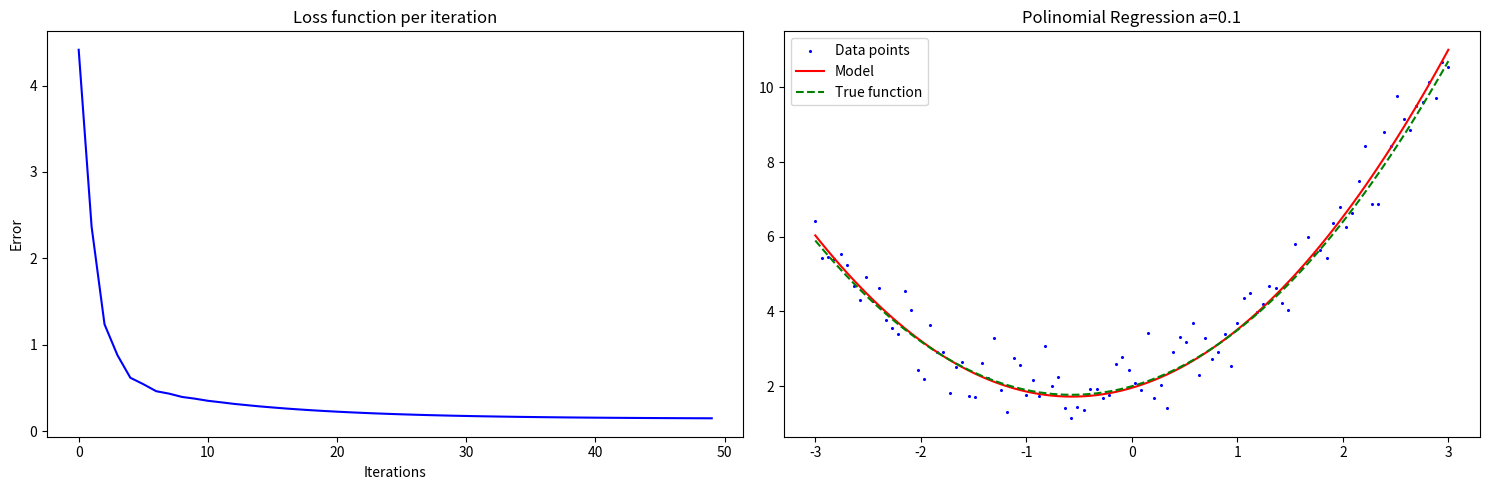

Here is the Python script that generated this plot:
print("NEMO RAMOS LOPES NETO")
import numpy as np
import matplotlib.pyplot as plt
import os


def f_true ( x) :
    return 2 + 0.8 * x + 0.7 * x**2

points = 100
order = 2
# dataset {( x , y ) }
xs = np.linspace(-3, 3, points)
ys = np . array ( [ f_true (x) + np . random . randn () *0.5 for x in xs] ) 


tht = np.array([np.random.random() for o in range(order + 1)]) # initial theta
a = 0.1 # learning rate
epochs = 50 # iterations 
m = len(ys) # len(data)
factor = a/m



'''Hyphotesis'''
def h (x , theta ): #sum all tethas*repective_X
    h_sum = 0
    for a in range(order + 1):
        h_sum += theta[a]*x**a
    return h_sum

'''Cost function'''
def J ( sum) : 
    return sum/(2*m) 

def gradient (i , theta , xs , ys , n) : 
    grad_sum = 0
    for _ in range(points): #Sum the predction for each row of x and y for the desirable theta
        grad_sum += (h(xs[_],theta) - ys[_])*xs[_]**i
    return grad_sum

def print_modelo ( theta , xs , ys ,cost) :
    fig = plt.figure(figsize=(15, 5))
    
    # Loss function plot
    ax1 = fig.add_subplot(121)
    ax1.plot(cost, 'b-')
    ax1.set_title("Loss function per iteration")
    ax1.set_xlabel("Iterations")
    ax1.set_ylabel("Error")
    
    # 3D surface plot
    ax2 = fig.add_subplot(122)
    
    ax2.scatter(xs, ys, color='blue', label='Data points',s = 1.5)  # Plot data points
    y_pred = [h(x, theta) for x in xs]  # Generate predictions
    y_true = [f_true(x) for x in xs]    # Generate true function
    ax2.plot(xs, y_pred, 'r-', label='Model')  # Plot model line
    ax2.plot(xs, y_true, 'g--', label='True function')  # Plot true function
    ax2.legend()
    ax2.set_title(f"Polinomial Regression a={a}")
    
    plt.tight_layout()
    plt.show()

start_time = os.times()[4]
loss_list = []
for _ in range(epochs):
    loss = 0
    ## calculate new gradient and loss
    for tet in range(order + 1):  # for each theta
        grad = gradient(tet,tht,xs,ys,order)
        ## calculate new theta
        tht[tet] -= factor*grad
    for p in range(points):
        loss += (h(xs[p],tht) - ys[p])**2
    loss = J(loss)
    if _ % 1000 == 0:
        print(tht)
    
    loss_list.append(loss)
    ## append values for plot - > loss func for epoch 
print(tht)
print(loss)

finish_time = (os.times()[4] - start_time)
print(f"{finish_time:.2f} seconds")

print_modelo(tht,xs,ys,loss_list)   